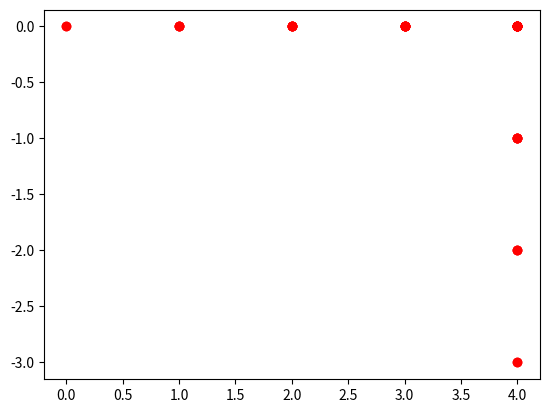

Write Python code to recreate this figure.

# mitrarocks

import numpy 
import pylab 
import random 
import matplotlib.pyplot as plt
  
# defining the number of steps 
s = 5
n = s - 1
steps = 5
x = numpy.zeros(s) 
y = numpy.zeros(s)


for i in range(1, s): 
    x[i] = x[i - 1] + 1
    y[i] = y[i - 1]

pylab.plot(x, y, 'ro')  
pylab.show() 

for i in range(1, steps):
    p = x[n]
    q = y[n]
    val1 = random.randint(1, 4) 
    if val1 == 1: 
        x[n] = x[n] + 1
        y[n] = y[n] 
        if (x[n] == x[n - 1] and y[n] == y[n - 1]):
            x[n] = p
            y[n] = q
    elif val1 == 2:
        x[n] = x[n] - 1
        y[n] = y[n] 
        if (x[n] == x[n - 1] and y[n] == y[n-1]):
            x[n] = p
            y[n] = q
    elif val1 == 3:
        x[n] = x[n]
        y[n] = y[n] + 1
        if (x[n] == x[n - 1] and y[n] == y[n-1]):
            x[n] = p
            y[n] = q
    elif val1 == 4:
        x[n] = x[n]
        y[n] = y[n] - 1
        if (x[n] == x[n-1] and y[n] == y[n-1]):
            x[n] = p
            y[n] = q
    pylab.plot(x, y, 'ro')  
    pylab.show()
    r = x[n]
    t = y[n]
    x[n] = p
    y[n] = q
    for i in range(0, n): 
        x[i] = x[i + 1]
        y[i] = y[i + 1]
    x[n] = r
    y[n] = t
    pylab.plot(x, y, 'ro')  
    print(x, y)
    pylab.show()
    


# In[ ]:




# In[ ]:



